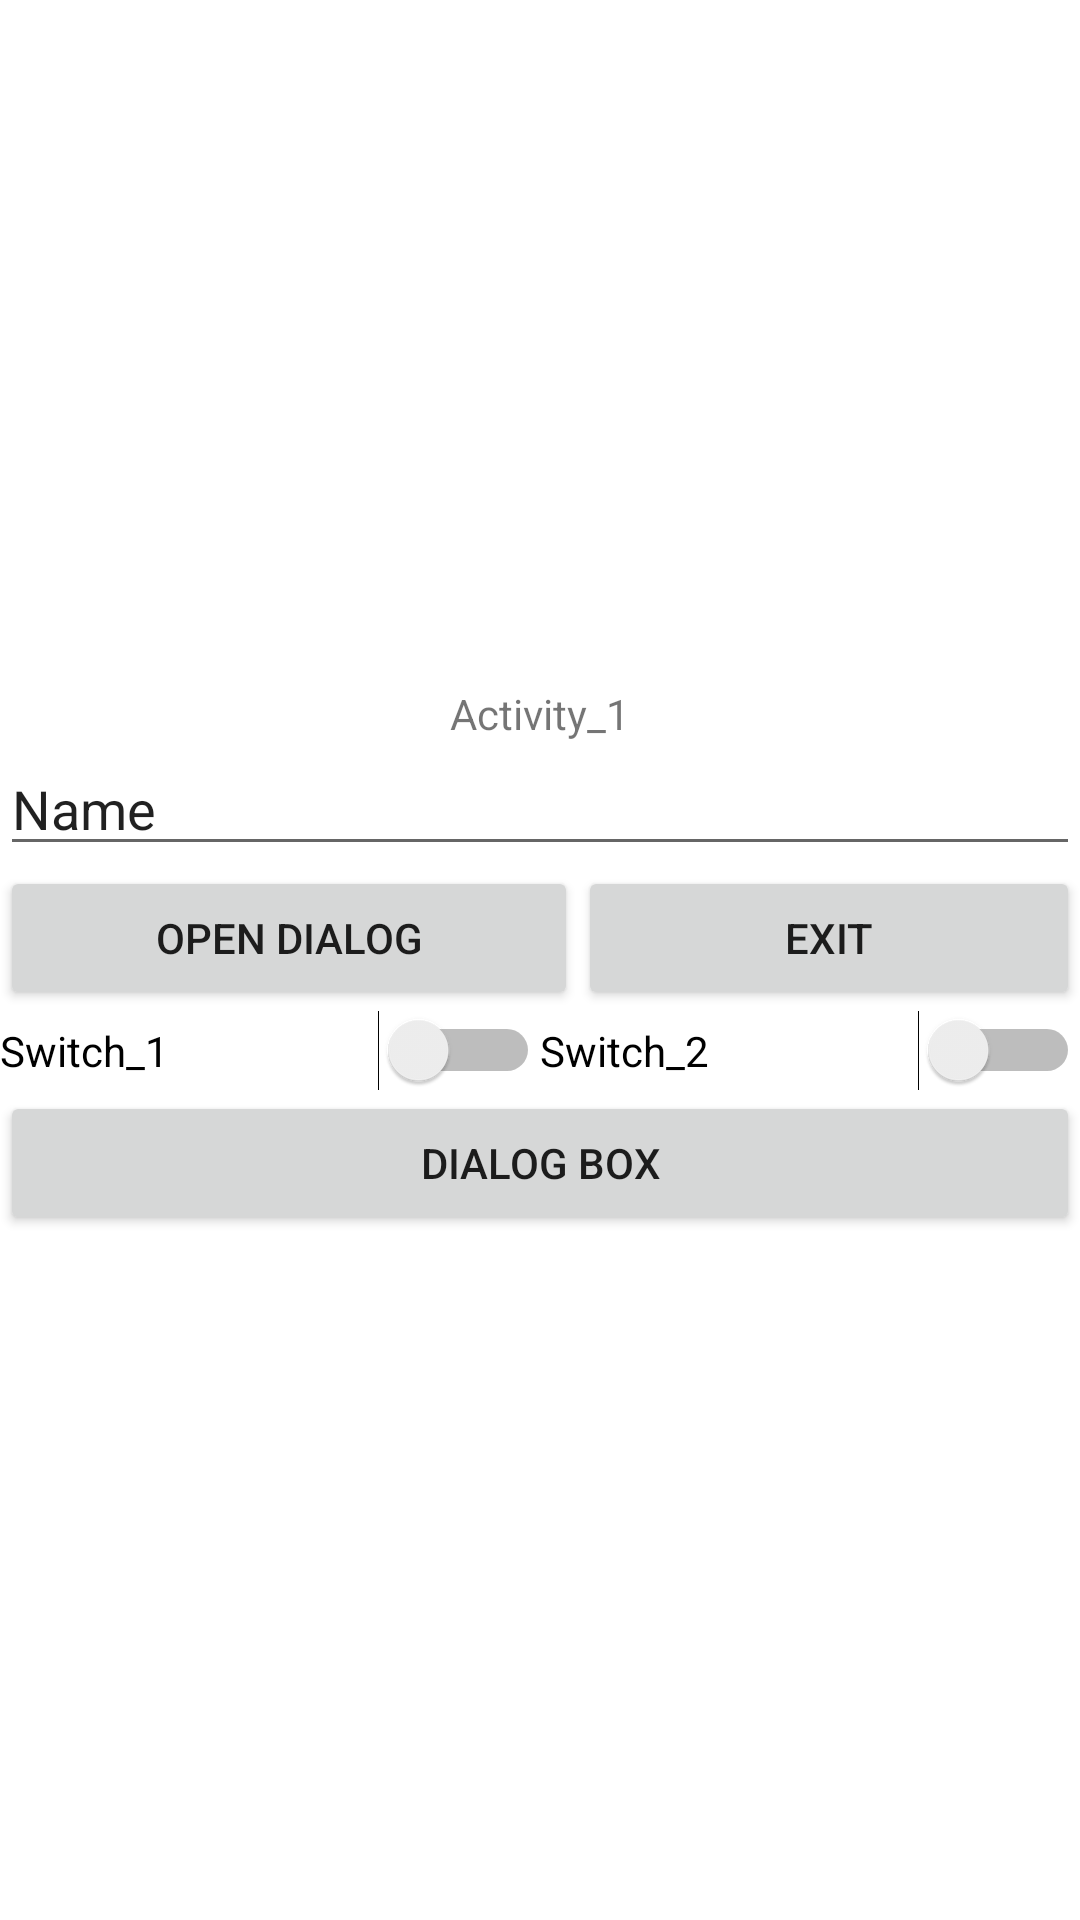

Layout XML and referenced resources for this Android screen:
<!-- AndroidManifest.xml: application theme Theme.Lab_04TransferringDataPolubenskiy -->
<!-- res/layout/activity_main.xml -->
<?xml version="1.0" encoding="utf-8"?>
<LinearLayout xmlns:android="http://schemas.android.com/apk/res/android"
    xmlns:app="http://schemas.android.com/apk/res-auto"
    xmlns:tools="http://schemas.android.com/tools"
    android:layout_width="match_parent"
    android:layout_height="match_parent"
    android:gravity="center"
    android:orientation="vertical"
    tools:context=".MainActivity">

    <LinearLayout
        android:layout_width="wrap_content"
        android:layout_height="wrap_content"
        android:orientation="horizontal">

        <TextView
            android:id="@+id/textViewActivity2"
            android:layout_width="match_parent"
            android:layout_height="match_parent"
            android:layout_weight="1"
            android:text="@string/activity_1" />
    </LinearLayout>

    <LinearLayout
        android:layout_width="match_parent"
        android:layout_height="wrap_content"
        android:orientation="horizontal">

        <EditText
            android:id="@+id/editTextActivity_1"
            android:layout_width="wrap_content"
            android:layout_height="wrap_content"
            android:layout_weight="1"
            android:ems="10"
            android:inputType="textPersonName"
            android:text="Name" />
    </LinearLayout>

    <LinearLayout
        android:layout_width="match_parent"
        android:layout_height="wrap_content"
        android:orientation="horizontal">

        <Button
            android:id="@+id/buttonOpenDialog"
            android:layout_width="wrap_content"
            android:layout_height="wrap_content"
            android:layout_weight="1"
            android:onClick="onDialog_Click"
            android:text="@string/buttonOpenDialog" />

        <Button
            android:id="@+id/buttonExit"
            android:layout_width="wrap_content"
            android:layout_height="wrap_content"
            android:layout_weight="1"
            android:onClick="OnExit_Click"
            android:text="@string/buttonExit" />
    </LinearLayout>

    <LinearLayout
        android:layout_width="match_parent"
        android:layout_height="wrap_content"
        android:orientation="horizontal">

        <Switch
            android:id="@+id/switch1"
            android:layout_width="wrap_content"
            android:layout_height="wrap_content"
            android:layout_weight="1"
            android:text="@string/switch_1" />

        <Switch
            android:id="@+id/switch2"
            android:layout_width="wrap_content"
            android:layout_height="wrap_content"
            android:layout_weight="1"
            android:text="@string/switch_2" />
    </LinearLayout>

    <LinearLayout
        android:layout_width="match_parent"
        android:layout_height="wrap_content"
        android:orientation="horizontal">

        <Button
            android:id="@+id/buttonDialogBox"
            android:layout_width="wrap_content"
            android:layout_height="wrap_content"
            android:layout_weight="1"
            android:onClick="OnDialogBox_Click"
            android:text="@string/DialogBox" />
    </LinearLayout>
</LinearLayout>
<!-- resources referenced by this layout -->
<resources>
  <string name="DialogBox">Dialog Box</string>
  <string name="activity_1">Activity_1</string>
  <string name="buttonExit">Exit</string>
  <string name="buttonOpenDialog">Open dialog</string>
  <string name="switch_1">Switch_1</string>
  <string name="switch_2">Switch_2</string>
  <style name="Theme.Lab_04TransferringDataPolubenskiy" parent="Theme.MaterialComponents.DayNight.DarkActionBar">
          
          <item name="colorPrimary">@color/purple_500</item>
          <item name="colorPrimaryVariant">@color/purple_700</item>
          <item name="colorOnPrimary">@color/white</item>
          
          <item name="colorSecondary">@color/teal_200</item>
          <item name="colorSecondaryVariant">@color/teal_700</item>
          <item name="colorOnSecondary">@color/black</item>
          
          <item name="android:statusBarColor" tools:targetApi="l">?attr/colorPrimaryVariant</item>
          
      </style>
  <!-- not gathered from this repository: default colours our renderer supplied (Android Studio template values) -->
  <color name="purple_500">#FF6200EE</color>
  <color name="purple_700">#FF3700B3</color>
  <color name="teal_200">#FF03DAC5</color>
  <color name="teal_700">#FF018786</color>
  <color name="black">#FF000000</color>
  <color name="white">#FFFFFFFF</color>
</resources>
